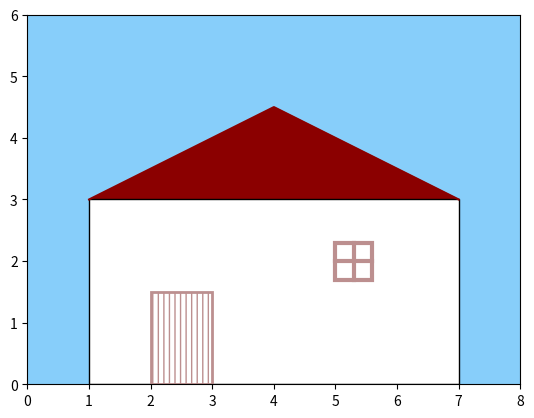

Write the Python code that produced this figure.
import matplotlib.pyplot as plt
import numpy as np
from matplotlib.patches import Rectangle

fig, ax = plt.subplots(subplot_kw={"aspect": "equal"})

x1 = np.arange(1, 2.6, 0.1)
y1 = x1+2

x2 = np.arange(2.5, 4.1, 0.1)
y2 = 7-x2

# 设置背景色
rectangle = ax.patch
rectangle.set_facecolor("lightskyblue")

# 屋顶的绘制
array_x = [1, 4, 7]
array_y = [3, 4.5, 3]
ax.plot(array_x, array_y, color="darkred")
ax.fill_between(array_x, 3, array_y, color="darkred", interpolate=True)

# 生成房屋屋体轮廓
rectangle1 = Rectangle((1, 0), 6, 3, facecolor="w", edgecolor="black")

# 生成房门
rectangle2 = Rectangle((2, 0), 1, 1.5, facecolor="w", edgecolor="rosybrown", hatch="|||", linewidth=2)

# 生成窗体外边框
rectangle3 = Rectangle((5.0, 1.7), 0.6, 0.6, facecolor="w", edgecolor="rosybrown", linewidth=3)

# 绘制窗户内边框
ax.plot([5.3, 5.3], [1.7, 2.3], color="rosybrown", linewidth=3)
ax.plot([5.0, 5.6], [2.0, 2.0], color="rosybrown", linewidth=3)

rectangle_list = [rectangle1, rectangle2, rectangle3]

# 绘制矩形图案
for r in rectangle_list:
    ax.add_patch(r)
    
ax.axis([0, 8, 0, 6])

plt.show()
